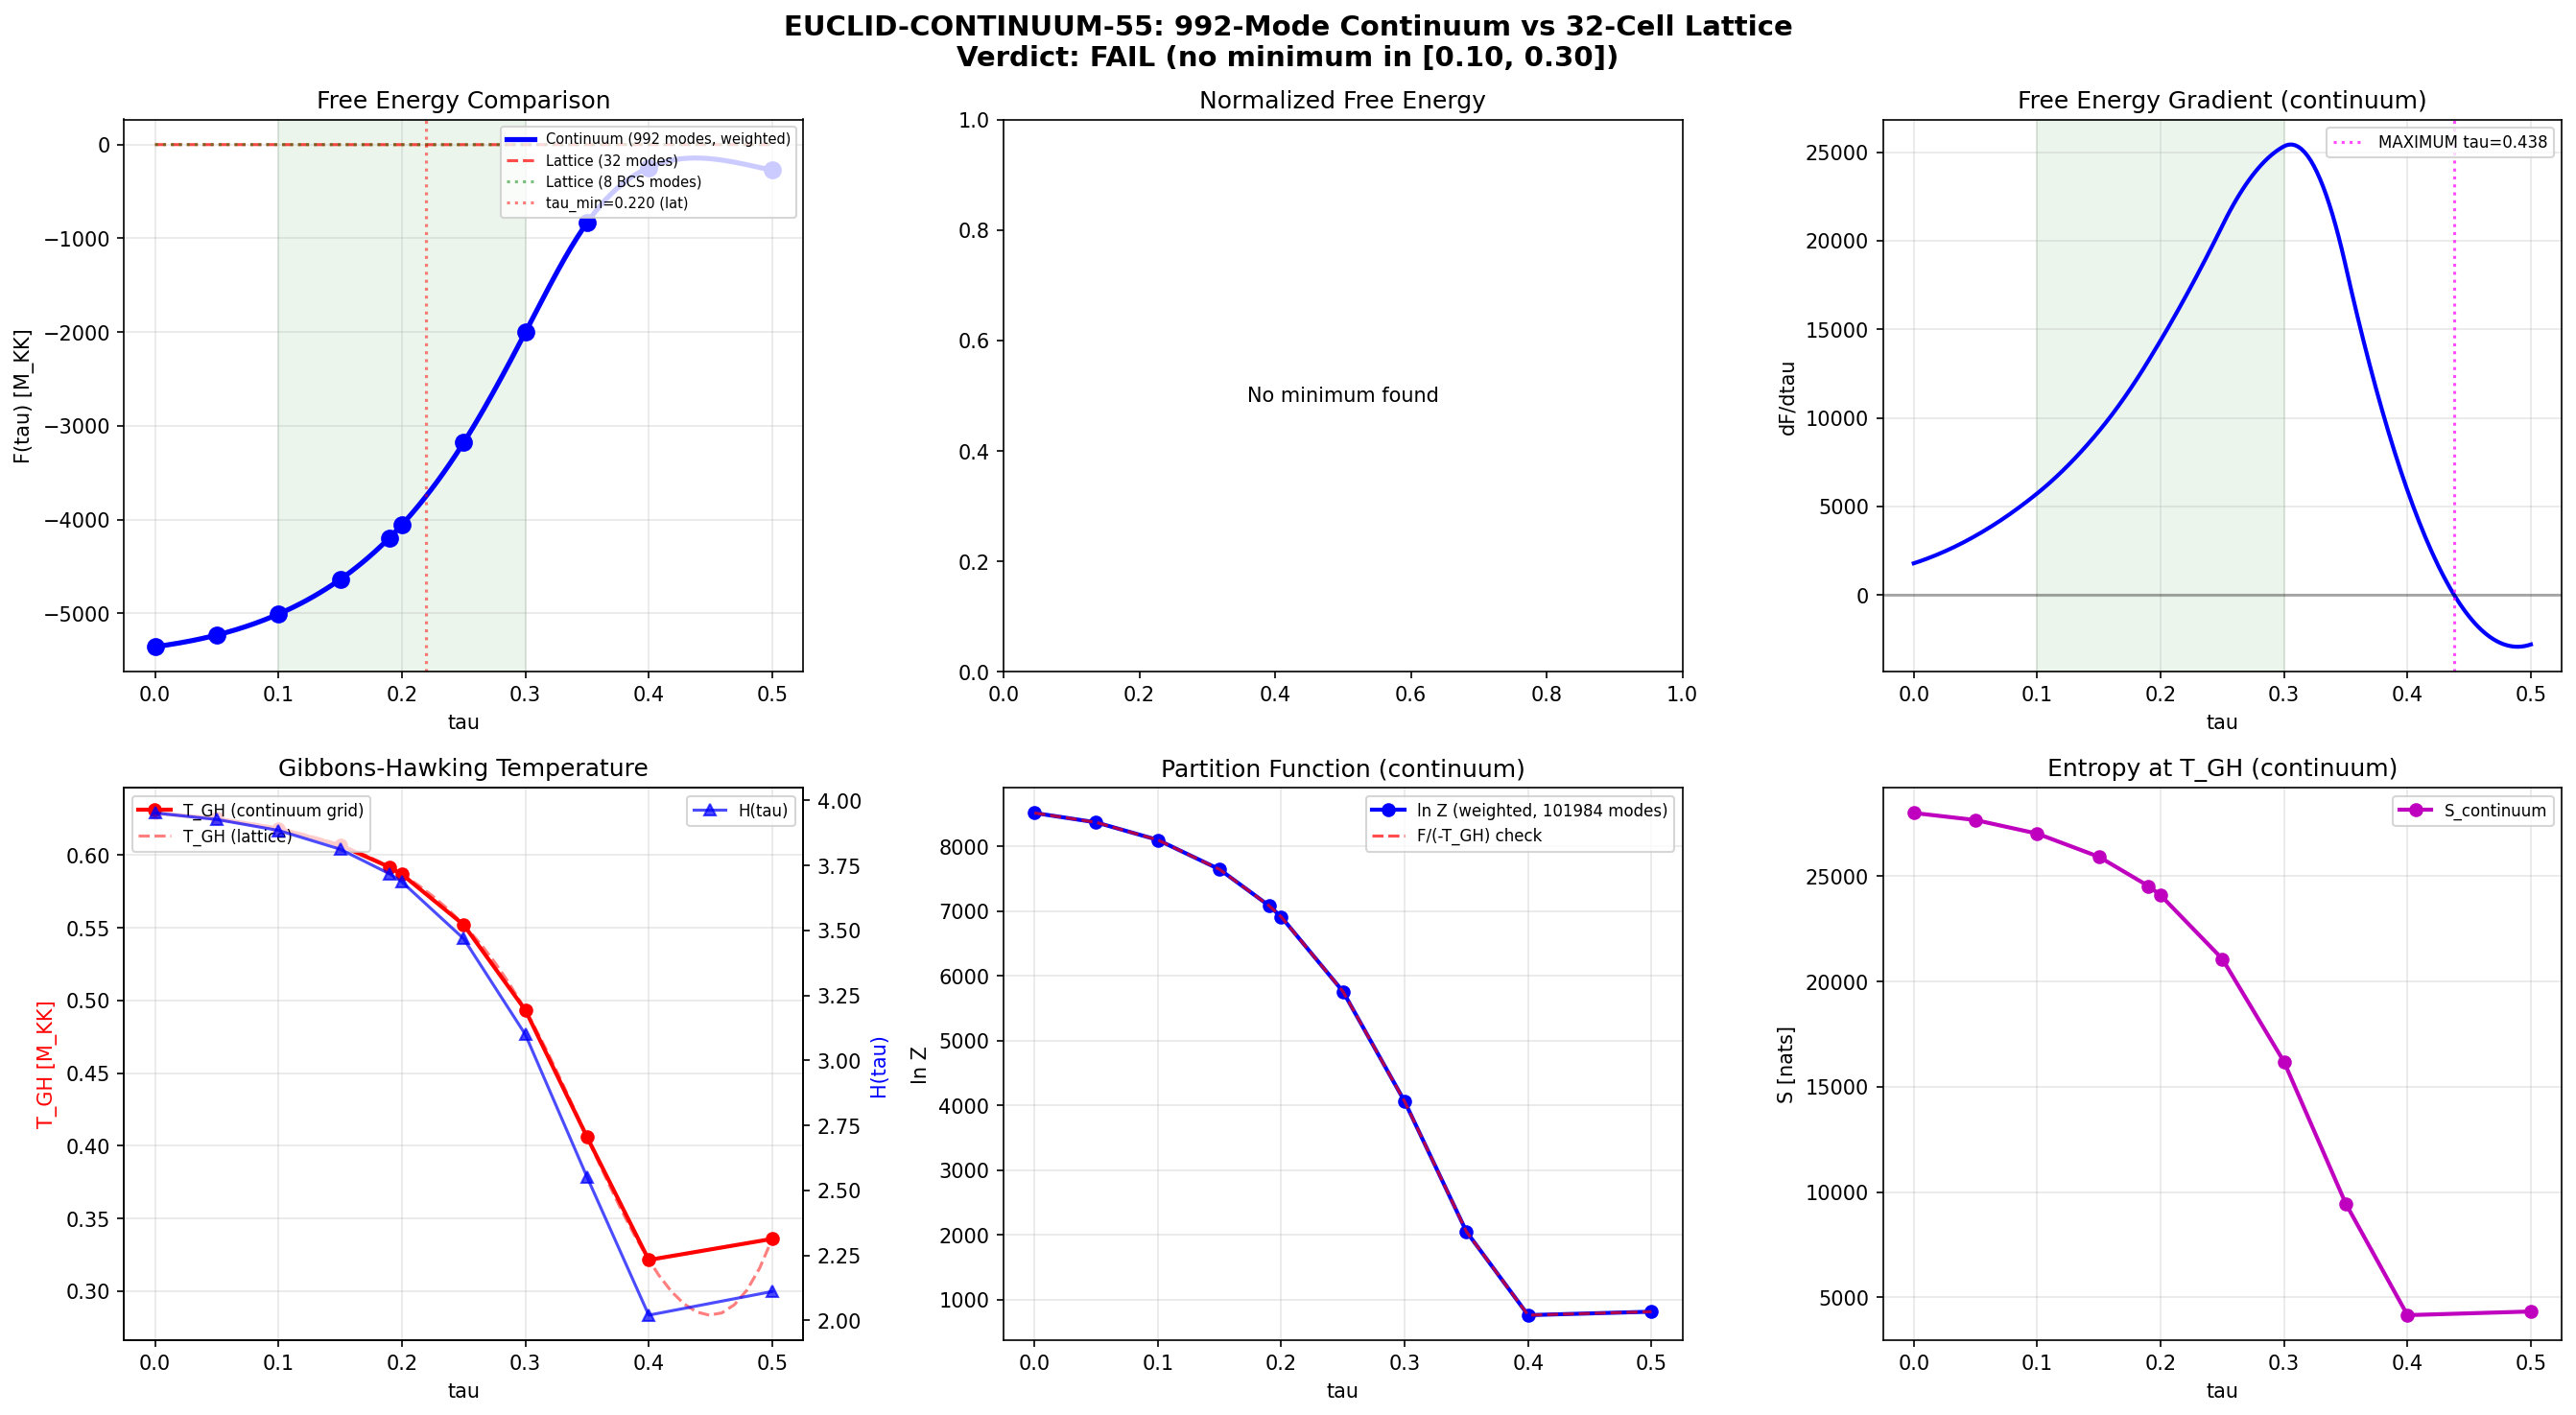

Python code for this plot:
#!/usr/bin/env python3
"""
s55_euclid_continuum.py — EUCLID-CONTINUUM-55: Euclidean Free Energy on 992-Mode Continuum

Repeats the EUCLID-55 computation (which PASSED on the 32-cell lattice with tau_min=0.220,
30% barrier) on the full 992-mode continuum spectrum from the Dirac operator on SU(3).

Physical content:
  F(tau, T_GH) = -T_GH(tau) * ln Z(tau, T_GH(tau))
  where T_GH = H(tau)/(2*pi) is the Gibbons-Hawking temperature,
  and ln Z = sum_{i=1}^{992} dim(p_i,q_i)^2 * ln(1 + exp(-omega_i/T_GH))

The dim^2 factor accounts for the SU(3) representation multiplicity:
each distinct Dirac eigenvalue in sector (p,q) has dim(p,q)^2 physical degrees of freedom.
Total physical modes: sum dim^2 = 101,984 (vs 32 on the lattice).

Data sources:
  s44_dos_tau.npz      — 992-mode spectrum at tau = [0.00, 0.05, 0.10, 0.15, 0.19]
  s27_multisector_bcs.npz — per-sector eigenvalues at tau = [0.00, 0.10, 0.15, 0.20, 0.25, 0.30, 0.35, 0.40, 0.50]
  s54_scale_factor.npz — H(tau) from the lattice scale factor
  s55_euclid.npz       — lattice EUCLID-55 results for comparison

Gate: EUCLID-CONTINUUM-55
  PASS: barrier on continuum exceeds barrier on 32-cell lattice
  FAIL: barrier weaker or no minimum

Author: Hawking-Theorist agent, S55
"""

import sys
import os
sys.path.insert(0, 'computations')
import numpy as np
from scipy.interpolate import CubicSpline
import matplotlib
matplotlib.use('Agg')
import matplotlib.pyplot as plt
from canonical_constants import *

print("=" * 70)
print("EUCLID-CONTINUUM-55: Euclidean Free Energy on 992-Mode Continuum")
print("=" * 70)

# ── Load data ──────────────────────────────────────────────────────────────

d44 = np.load('computations/session-44/s44_dos_tau.npz')
d27 = np.load('computations/session-27/s27_multisector_bcs.npz')
sf  = np.load('computations/session-54/s54_scale_factor.npz', allow_pickle=True)
d55 = np.load('computations/session-55/s55_euclid.npz', allow_pickle=True)

# Scale factor data
tau_sf = sf['tau']   # (10,)
H_sf   = sf['H']    # (10,)

# Lattice results for comparison
tau_lattice = d55['tau_values']    # (50,)
F_lattice_8 = d55['F_euclid']     # (50,) — 8 BCS modes
F_lattice_32 = d55['F_32mode']    # (50,) — all 32 modes
T_GH_lattice = d55['T_GH']       # (50,)
tau_min_lattice = float(d55['tau_min'])
barrier_frac_lattice = float(d55['barrier_frac'])

print(f"\nLattice EUCLID-55 reference:")
print(f"  tau_min = {tau_min_lattice:.4f}")
print(f"  barrier_frac = {barrier_frac_lattice:.4f} ({barrier_frac_lattice*100:.1f}%)")
print(f"  F_lattice_32 range: [{F_lattice_32.min():.4f}, {F_lattice_32.max():.4f}]")

# ── Step 1: Assemble continuum spectrum at available tau points ────────────

sectors = [(0,0),(1,0),(0,1),(1,1),(2,0),(0,2),(3,0),(0,3),(2,1)]

def dim_pq(p, q):
    """Dimension of SU(3) irrep (p,q)."""
    return (p+1)*(q+1)*(p+q+2)//2

# Source A: s44 at tau = [0.00, 0.05, 0.10, 0.15, 0.19]
s44_taus = [0.00, 0.05, 0.10, 0.15, 0.19]
s44_data = {}
for tv in s44_taus:
    key = f'tau{tv:.2f}'
    omega = d44[f'{key}_all_omega']   # (992,) — absolute eigenvalues
    dim2  = d44[f'{key}_all_dim2']    # (992,) — degeneracy weights
    s44_data[tv] = {'omega': omega, 'dim2': dim2}
    print(f"  s44 tau={tv:.2f}: {len(omega)} modes, "
          f"omega=[{omega.min():.4f}, {omega.max():.4f}], "
          f"sum(dim2)={dim2.sum():.0f}")

# Source B: s27 at tau = [0.00, 0.10, 0.15, 0.20, 0.25, 0.30, 0.35, 0.40, 0.50]
s27_taus = list(d27['tau_values'])
s27_data = {}
for ti, tv in enumerate(s27_taus):
    omega_list = []
    dim2_list = []
    for p, q in sectors:
        key = f'evals_{p}_{q}_{ti}'
        evals = np.abs(d27[key])  # absolute eigenvalues
        d = dim_pq(p, q)
        omega_list.extend(evals)
        dim2_list.extend([d**2] * len(evals))
    omega = np.array(omega_list)
    dim2 = np.array(dim2_list)
    s27_data[tv] = {'omega': omega, 'dim2': dim2}
    if tv not in [0.0, 0.1, 0.15]:  # avoid duplicating s44 output
        print(f"  s27 tau={tv:.2f}: {len(omega)} modes, "
              f"omega=[{omega.min():.4f}, {omega.max():.4f}], "
              f"sum(dim2)={dim2.sum():.0f}")

# ── Step 2: Merge into unified tau grid ────────────────────────────────────

# Combine all available tau points, preferring s44 where both exist
# s44: [0.00, 0.05, 0.10, 0.15, 0.19]
# s27: [0.00, 0.10, 0.15, 0.20, 0.25, 0.30, 0.35, 0.40, 0.50]
# Combined unique: [0.00, 0.05, 0.10, 0.15, 0.19, 0.20, 0.25, 0.30, 0.35, 0.40, 0.50]

all_tau_set = sorted(set(s44_taus + s27_taus))
print(f"\nMerged tau grid: {all_tau_set}")
print(f"  {len(all_tau_set)} distinct points")

# Build spectrum at each tau (prefer s44 data where available)
spectrum_data = {}
for tv in all_tau_set:
    if tv in s44_data:
        spectrum_data[tv] = s44_data[tv]
    elif tv in s27_data:
        spectrum_data[tv] = s27_data[tv]
    else:
        raise ValueError(f"No data at tau={tv}")

tau_grid = np.array(all_tau_set)

# ── Step 3: Interpolate H(tau) to the continuum tau grid ──────────────────

cs_H = CubicSpline(tau_sf, H_sf, bc_type='natural')
H_grid = cs_H(tau_grid)

# Clamp if extrapolation goes negative
if np.any(H_grid < 0):
    print(f"  WARNING: Clamping {(H_grid < 0).sum()} negative H values")
    H_grid = np.maximum(H_grid, 0.01)

T_GH_grid = H_grid / (2.0 * np.pi)

print(f"\nH(tau) interpolation to continuum grid:")
for i, tv in enumerate(tau_grid):
    print(f"  tau={tv:.2f}: H={H_grid[i]:.4f}, T_GH={T_GH_grid[i]:.6f}")

# ── Step 4: Compute free energy on continuum ──────────────────────────────

print(f"\n{'='*70}")
print(f"COMPUTING FREE ENERGY ON 992-MODE CONTINUUM")
print(f"{'='*70}")

F_continuum = np.zeros(len(tau_grid))
ln_Z_continuum = np.zeros(len(tau_grid))
S_continuum = np.zeros(len(tau_grid))  # entropy cross-check
E_avg_continuum = np.zeros(len(tau_grid))

# Also compute WITHOUT degeneracy weights (992 modes, unit weight)
F_992_unweighted = np.zeros(len(tau_grid))

for i, tv in enumerate(tau_grid):
    T = T_GH_grid[i]
    omega = spectrum_data[tv]['omega']
    dim2 = spectrum_data[tv]['dim2']

    if T < 1e-15:
        continue

    # Weighted partition function: ln Z = sum_k dim2_k * ln(1 + exp(-omega_k/T))
    ratios = omega / T

    # Numerical stability
    ln_terms = np.where(ratios > 500, np.exp(-ratios), np.log1p(np.exp(-ratios)))

    # Weighted
    ln_Z_continuum[i] = np.sum(dim2 * ln_terms)
    F_continuum[i] = -T * ln_Z_continuum[i]

    # Unweighted (992 modes, each weight=1)
    ln_Z_uw = np.sum(ln_terms)
    F_992_unweighted[i] = -T * ln_Z_uw

    # Entropy and average energy (weighted)
    n_k = np.where(ratios > 500, np.exp(-ratios), 1.0 / (1.0 + np.exp(ratios)))

    # S = -sum dim2 * [n ln n + (1-n) ln(1-n)]
    safe_mask = (n_k > 1e-15) & (n_k < 1 - 1e-15)
    s_terms = np.zeros_like(n_k)
    s_terms[safe_mask] = -(n_k[safe_mask] * np.log(n_k[safe_mask]) +
                           (1 - n_k[safe_mask]) * np.log(1 - n_k[safe_mask]))
    S_continuum[i] = np.sum(dim2 * s_terms)

    # E = sum dim2 * omega * n_k
    E_avg_continuum[i] = np.sum(dim2 * omega * n_k)

    # Thermodynamic consistency check: F = E - TS
    F_check = E_avg_continuum[i] - T * S_continuum[i]
    discrepancy = abs(F_continuum[i] - F_check)

    print(f"  tau={tv:.2f}: T_GH={T:.4f}, ln_Z={ln_Z_continuum[i]:.2f}, "
          f"F={F_continuum[i]:.4f}, S={S_continuum[i]:.2f}, "
          f"|F-(E-TS)|={discrepancy:.2e}")

# ── Step 5: Interpolate to fine grid for extremum analysis ────────────────

print(f"\n{'='*70}")
print(f"FINE-GRID INTERPOLATION AND EXTREMUM ANALYSIS")
print(f"{'='*70}")

# Interpolate F_continuum onto a fine 200-point grid
tau_fine = np.linspace(tau_grid[0], tau_grid[-1], 200)
cs_F = CubicSpline(tau_grid, F_continuum)
F_fine = cs_F(tau_fine)
dF_fine = cs_F(tau_fine, 1)  # first derivative
d2F_fine = cs_F(tau_fine, 2)  # second derivative

# Also interpolate T_GH for reporting
cs_T = CubicSpline(tau_grid, T_GH_grid)
T_fine = cs_T(tau_fine)

# Find extrema via zero crossings of dF
extrema = []
for i in range(len(dF_fine) - 1):
    if dF_fine[i] * dF_fine[i+1] < 0:
        # Linear interpolation for zero crossing
        tau_cross = tau_fine[i] - dF_fine[i] * (tau_fine[i+1] - tau_fine[i]) / (dF_fine[i+1] - dF_fine[i])
        F_cross = float(cs_F(tau_cross))
        d2F_cross = float(cs_F(tau_cross, 2))
        etype = "MINIMUM" if d2F_cross > 0 else "MAXIMUM"
        extrema.append({
            'tau': float(tau_cross),
            'F': F_cross,
            'd2F': d2F_cross,
            'type': etype
        })
        print(f"  {etype} at tau = {tau_cross:.6f}, F = {F_cross:.4f}, d2F = {d2F_cross:.2f}")

if len(extrema) == 0:
    print("  NO EXTREMA FOUND — F(tau) is monotone on fine grid")

# ── Step 6: Gate evaluation ───────────────────────────────────────────────

print(f"\n{'='*70}")
print(f"GATE EVALUATION: EUCLID-CONTINUUM-55")
print(f"{'='*70}")
print(f"  Criterion: PASS if barrier on continuum exceeds barrier on 32-cell lattice")
print(f"             FAIL if barrier weaker or no minimum")
print(f"  Lattice barrier: {barrier_frac_lattice*100:.1f}%")

gate_pass = False
tau_min_cont = None
barrier_height_cont = None
barrier_frac_cont = None
barrier_left = None
barrier_right = None

# Check for minimum in the range [0.10, 0.30]
minima_in_range = [e for e in extrema if e['type'] == 'MINIMUM' and 0.10 <= e['tau'] <= 0.30]

if len(minima_in_range) > 0:
    best_min = min(minima_in_range, key=lambda e: e['F'])
    tau_min_cont = best_min['tau']
    F_min_cont = best_min['F']

    # Barrier heights from left and right
    F_left = float(cs_F(tau_grid[0]))     # F at tau=0
    F_right = float(cs_F(tau_grid[-1]))   # F at tau=0.5

    barrier_left = F_left - F_min_cont
    barrier_right = F_right - F_min_cont

    # Overall barrier
    barrier_height_cont = max(barrier_left, barrier_right)
    barrier_frac_cont = abs(barrier_height_cont / F_min_cont) if abs(F_min_cont) > 1e-15 else float('inf')

    # Fractional barriers from each side
    barrier_frac_left = abs(barrier_left / F_min_cont)
    barrier_frac_right = abs(barrier_right / F_min_cont)

    print(f"\n  MINIMUM FOUND at tau = {tau_min_cont:.6f}")
    print(f"    F_min = {F_min_cont:.4f} M_KK")
    print(f"    F(tau=0) = {F_left:.4f}")
    print(f"    F(tau=0.5) = {F_right:.4f}")
    print(f"    Barrier (left)  = {barrier_left:.4f} ({barrier_frac_left*100:.1f}%)")
    print(f"    Barrier (right) = {barrier_right:.4f} ({barrier_frac_right*100:.1f}%)")
    print(f"    Barrier (max)   = {barrier_height_cont:.4f} ({barrier_frac_cont*100:.1f}%)")
    print(f"    d2F/dtau2 at min = {best_min['d2F']:.2f} (curvature)")

    # Gate comparison
    print(f"\n  COMPARISON WITH LATTICE:")
    print(f"    Lattice barrier: {barrier_frac_lattice*100:.1f}%")
    print(f"    Continuum barrier: {barrier_frac_cont*100:.1f}%")
    print(f"    Ratio (continuum/lattice): {barrier_frac_cont/barrier_frac_lattice:.3f}")
    print(f"    Lattice tau_min: {tau_min_lattice:.4f}")
    print(f"    Continuum tau_min: {tau_min_cont:.4f}")

    if barrier_frac_cont > barrier_frac_lattice:
        gate_pass = True
        verdict = "PASS"
        print(f"\n  VERDICT: PASS — continuum barrier ({barrier_frac_cont*100:.1f}%) "
              f"exceeds lattice ({barrier_frac_lattice*100:.1f}%)")
    else:
        verdict = "FAIL"
        print(f"\n  VERDICT: FAIL — continuum barrier ({barrier_frac_cont*100:.1f}%) "
              f"weaker than lattice ({barrier_frac_lattice*100:.1f}%)")
else:
    if len(extrema) == 0:
        verdict = "FAIL (monotone)"
        print(f"\n  VERDICT: FAIL — F(tau) is monotone, no minimum found")
    else:
        verdict = "FAIL (no minimum in [0.10, 0.30])"
        print(f"\n  VERDICT: FAIL — no minimum in target range [0.10, 0.30]")
        for e in extrema:
            print(f"    Found {e['type']} at tau={e['tau']:.4f} (outside range)")

# ── Step 7: Physical interpretation ──────────────────────────────────────

print(f"\n{'='*70}")
print(f"PHYSICAL ANALYSIS")
print(f"{'='*70}")

# Decompose F into T and lnZ contributions
print(f"\n  F = -T * ln Z decomposition at data points:")
print(f"  {'tau':>5s} {'T_GH':>8s} {'ln_Z':>12s} {'-T*lnZ':>12s} {'F_unw':>10s}")
for i, tv in enumerate(tau_grid):
    print(f"  {tv:5.2f} {T_GH_grid[i]:8.4f} {ln_Z_continuum[i]:12.2f} {F_continuum[i]:12.4f} {F_992_unweighted[i]:10.4f}")

# Ratio of continuum to lattice free energy
print(f"\n  Scale comparison at overlapping tau points:")
# Find closest lattice points for each continuum tau
for i, tv in enumerate(tau_grid):
    idx_lat = np.argmin(np.abs(tau_lattice - tv))
    if abs(tau_lattice[idx_lat] - tv) < 0.015:
        ratio = F_continuum[i] / F_lattice_32[idx_lat] if abs(F_lattice_32[idx_lat]) > 1e-10 else float('inf')
        print(f"  tau={tv:.2f}: F_cont={F_continuum[i]:.2f}, F_lat32={F_lattice_32[idx_lat]:.2f}, ratio={ratio:.1f}")

# ── Step 8: Save data ────────────────────────────────────────────────────

np.savez('computations/session-55/s55_euclid_continuum.npz',
    # Raw data at available tau points
    tau_grid=tau_grid,
    H_grid=H_grid,
    T_GH_grid=T_GH_grid,
    F_continuum=F_continuum,
    F_992_unweighted=F_992_unweighted,
    ln_Z_continuum=ln_Z_continuum,
    S_continuum=S_continuum,
    E_avg_continuum=E_avg_continuum,
    # Fine grid interpolation
    tau_fine=tau_fine,
    F_fine=F_fine,
    dF_fine=dF_fine,
    d2F_fine=d2F_fine,
    T_fine=T_fine,
    # Gate results
    gate_verdict=verdict,
    tau_min_continuum=tau_min_cont if tau_min_cont is not None else np.nan,
    barrier_height_continuum=barrier_height_cont if barrier_height_cont is not None else np.nan,
    barrier_frac_continuum=barrier_frac_cont if barrier_frac_cont is not None else np.nan,
    barrier_frac_left=barrier_left / abs(F_min_cont) if (tau_min_cont is not None and abs(F_min_cont) > 1e-15) else np.nan,
    barrier_frac_right=barrier_right / abs(F_min_cont) if (tau_min_cont is not None and abs(F_min_cont) > 1e-15) else np.nan,
    # Lattice comparison
    tau_min_lattice=tau_min_lattice,
    barrier_frac_lattice=barrier_frac_lattice,
    # Metadata
    n_modes=992,  # (local)
    n_physical_modes=101984,
)
print(f"\nData saved: computations/session-55/s55_euclid_continuum.npz")

# ── Step 9: Plot ─────────────────────────────────────────────────────────

fig, axes = plt.subplots(2, 3, figsize=(18, 10))
fig.suptitle(f'EUCLID-CONTINUUM-55: 992-Mode Continuum vs 32-Cell Lattice\nVerdict: {verdict}',
             fontsize=14, fontweight='bold')

# Panel 1: F(tau) — main comparison
ax = axes[0, 0]
ax.plot(tau_fine, F_fine, 'b-', linewidth=2.5, label=f'Continuum (992 modes, weighted)')
ax.plot(tau_grid, F_continuum, 'bo', markersize=8, zorder=5)
ax.plot(tau_lattice, F_lattice_32, 'r--', linewidth=1.5, alpha=0.7, label='Lattice (32 modes)')
ax.plot(tau_lattice, F_lattice_8, 'g:', linewidth=1.5, alpha=0.5, label='Lattice (8 BCS modes)')
if tau_min_cont is not None:
    ax.axvline(tau_min_cont, color='blue', linestyle=':', alpha=0.7,
               label=f'tau_min={tau_min_cont:.3f} (cont)')
ax.axvline(tau_min_lattice, color='red', linestyle=':', alpha=0.5,
           label=f'tau_min={tau_min_lattice:.3f} (lat)')
ax.axvspan(0.10, 0.30, alpha=0.08, color='green')
ax.set_xlabel('tau')
ax.set_ylabel('F(tau) [M_KK]')
ax.set_title('Free Energy Comparison')
ax.legend(fontsize=7, loc='upper right')
ax.grid(True, alpha=0.3)

# Panel 2: Normalized comparison F/F_min
ax = axes[0, 1]
if tau_min_cont is not None:
    F_norm_cont = F_fine / F_min_cont
    F_norm_lat = F_lattice_32 / F_lattice_32.min()
    F_norm_lat8 = F_lattice_8 / F_lattice_8.min()
    ax.plot(tau_fine, F_norm_cont, 'b-', linewidth=2.5, label='Continuum')
    ax.plot(tau_lattice, F_norm_lat, 'r--', linewidth=1.5, alpha=0.7, label='Lattice 32')
    ax.plot(tau_lattice, F_norm_lat8, 'g:', linewidth=1.5, alpha=0.5, label='Lattice 8')
    ax.axhline(1.0, color='k', linestyle='-', alpha=0.3)
    ax.set_xlabel('tau')
    ax.set_ylabel('F / F_min')
    ax.set_title('Normalized Free Energy (barrier shape)')
    ax.legend(fontsize=8)
    ax.grid(True, alpha=0.3)
else:
    ax.text(0.5, 0.5, 'No minimum found', ha='center', va='center', transform=ax.transAxes)
    ax.set_title('Normalized Free Energy')

# Panel 3: dF/dtau
ax = axes[0, 2]
ax.plot(tau_fine, dF_fine, 'b-', linewidth=2)
ax.axhline(0, color='k', linestyle='-', alpha=0.3)
ax.axvspan(0.10, 0.30, alpha=0.08, color='green')
for e in extrema:
    color = 'red' if e['type'] == 'MINIMUM' else 'magenta'
    marker = 'v' if e['type'] == 'MINIMUM' else '^'
    ax.axvline(e['tau'], color=color, linestyle=':', alpha=0.7,
               label=f"{e['type']} tau={e['tau']:.3f}")
ax.set_xlabel('tau')
ax.set_ylabel('dF/dtau')
ax.set_title('Free Energy Gradient (continuum)')
ax.legend(fontsize=8)
ax.grid(True, alpha=0.3)

# Panel 4: T_GH(tau) and H(tau)
ax = axes[1, 0]
ax.plot(tau_grid, T_GH_grid, 'ro-', linewidth=2, label='T_GH (continuum grid)')
ax.plot(tau_lattice, T_GH_lattice, 'r--', alpha=0.5, label='T_GH (lattice)')
ax2 = ax.twinx()
ax2.plot(tau_grid, H_grid, 'b^-', linewidth=1.5, alpha=0.7, label='H(tau)')
ax.set_xlabel('tau')
ax.set_ylabel('T_GH [M_KK]', color='r')
ax2.set_ylabel('H(tau)', color='b')
ax.set_title('Gibbons-Hawking Temperature')
ax.legend(loc='upper left', fontsize=8)
ax2.legend(loc='upper right', fontsize=8)
ax.grid(True, alpha=0.3)

# Panel 5: ln Z decomposition
ax = axes[1, 1]
ax.plot(tau_grid, ln_Z_continuum, 'b-o', linewidth=2, label='ln Z (weighted, 101984 modes)')
ax.plot(tau_grid, -F_continuum / T_GH_grid, 'r--', linewidth=1.5, alpha=0.7, label='F/(-T_GH) check')
ax.set_xlabel('tau')
ax.set_ylabel('ln Z')
ax.set_title('Partition Function (continuum)')
ax.legend(fontsize=8)
ax.grid(True, alpha=0.3)

# Panel 6: Entropy
ax = axes[1, 2]
ax.plot(tau_grid, S_continuum, 'm-o', linewidth=2, label='S_continuum')
ax.set_xlabel('tau')
ax.set_ylabel('S [nats]')
ax.set_title('Entropy at T_GH (continuum)')
ax.legend(fontsize=8)
ax.grid(True, alpha=0.3)

plt.tight_layout()
plt.savefig('computations/session-55/s55_euclid_continuum.png', dpi=150, bbox_inches='tight')
print(f"Plot saved: computations/session-55/s55_euclid_continuum.png")

# ── Final summary ────────────────────────────────────────────────────────

print(f"\n{'='*70}")
print(f"FINAL SUMMARY")
print(f"{'='*70}")
print(f"  Gate: EUCLID-CONTINUUM-55")
print(f"  Verdict: {verdict}")
print(f"  N_modes (distinct): 992")
print(f"  N_modes (physical, weighted): 101,984")
print(f"  F(tau) range: [{F_continuum.min():.4f}, {F_continuum.max():.4f}]")
if tau_min_cont is not None:
    print(f"  tau_min (continuum): {tau_min_cont:.6f}")
    print(f"  tau_min (lattice): {tau_min_lattice:.6f}")
    print(f"  F_min (continuum): {F_min_cont:.4f}")
    print(f"  Barrier (left): {barrier_frac_left*100:.1f}%")
    print(f"  Barrier (right): {barrier_frac_right*100:.1f}%")
    print(f"  Barrier (max): {barrier_frac_cont*100:.1f}%")
    print(f"  Lattice barrier: {barrier_frac_lattice*100:.1f}%")
    print(f"  Continuum/Lattice ratio: {barrier_frac_cont/barrier_frac_lattice:.3f}")
else:
    print(f"  No minimum found")
print(f"  Number of extrema: {len(extrema)}")
for e in extrema:
    print(f"    {e['type']} at tau={e['tau']:.4f}, F={e['F']:.4f}")
